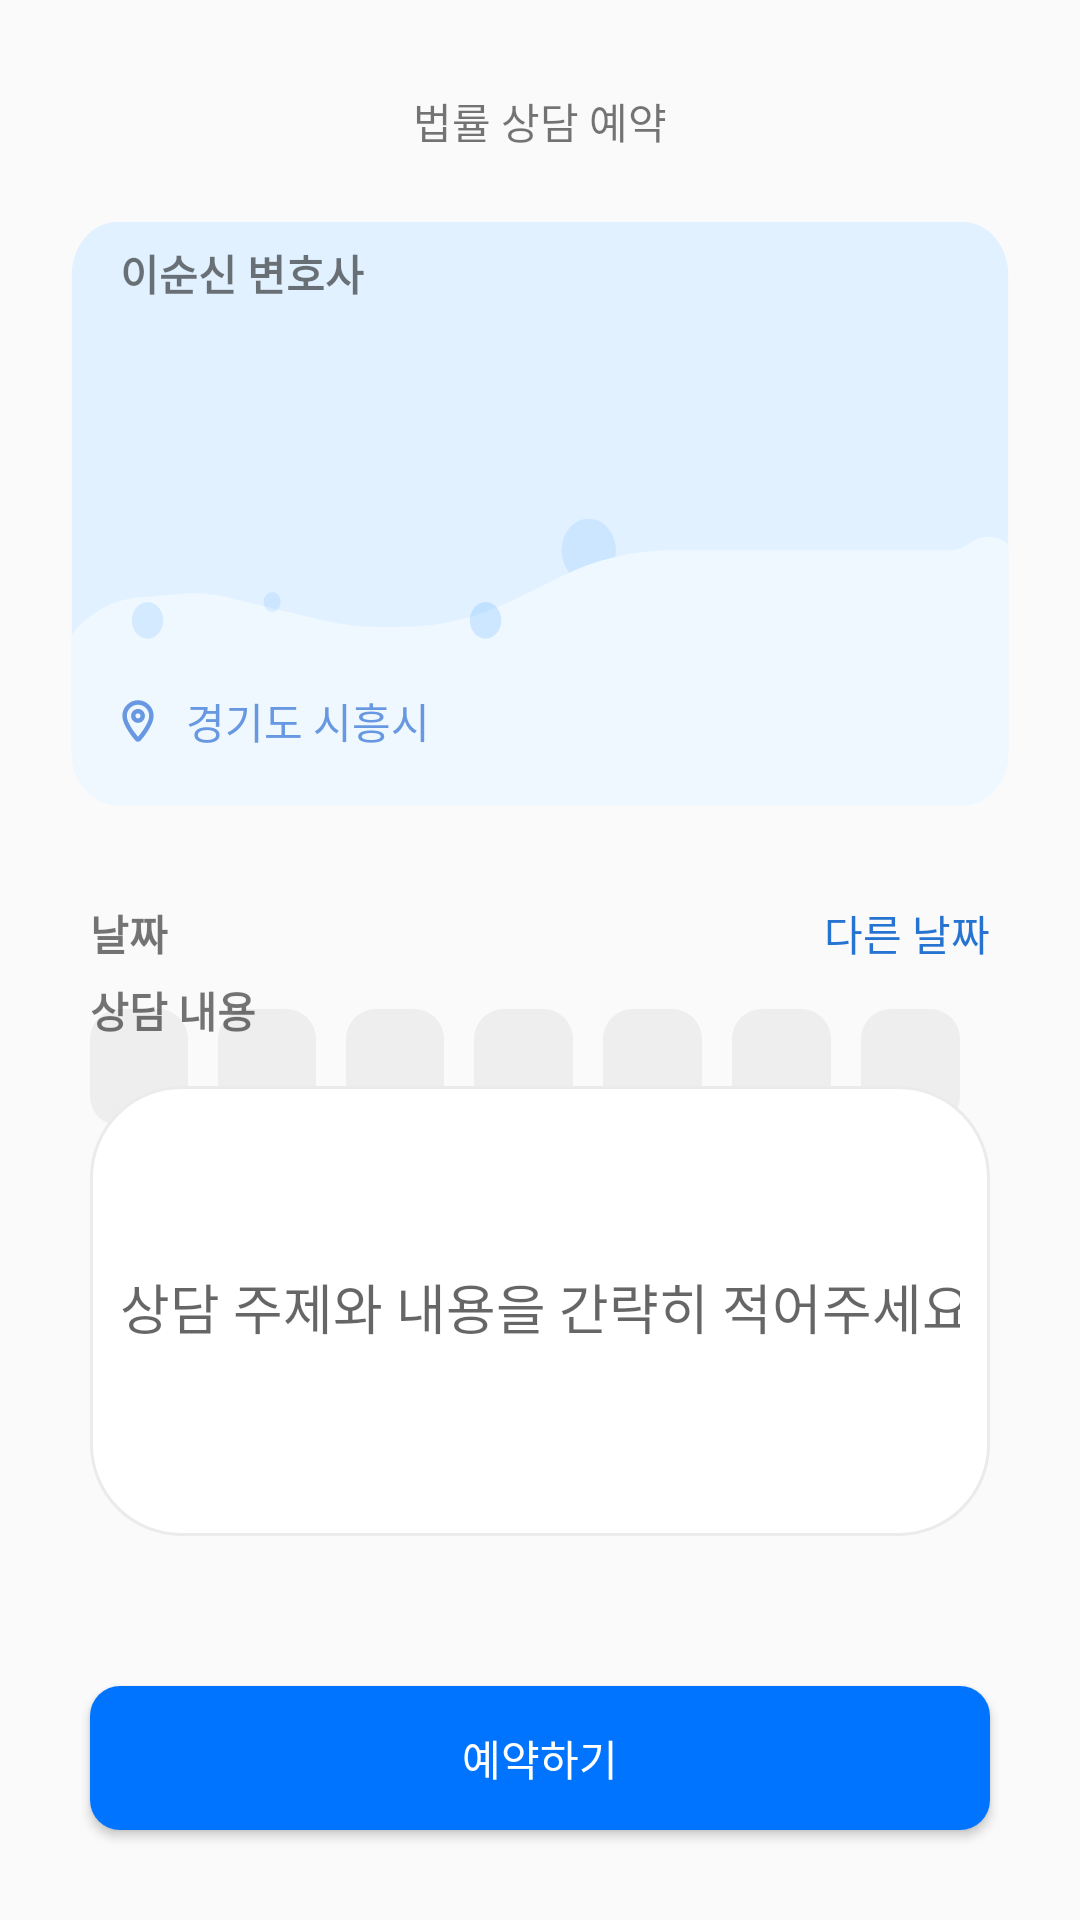

Here is an Android app screen rendered from its layout file. Give the layout XML and the strings, colors and styles it references.
<!-- AndroidManifest.xml: application theme Theme.LawJoin -->
<!-- res/layout/activity_counsel_reservation.xml -->
<?xml version="1.0" encoding="utf-8"?>
<androidx.constraintlayout.widget.ConstraintLayout xmlns:android="http://schemas.android.com/apk/res/android"
    android:layout_width="match_parent"
    android:layout_height="match_parent"
    xmlns:app="http://schemas.android.com/apk/res-auto">

    <TextView
        android:id="@+id/tv_law_counsel_reservation_title"
        android:layout_width="wrap_content"
        android:layout_height="0dp"
        android:text="@string/msg_law_counsel_reservation"
        android:layout_marginTop="30dp"
        app:layout_constraintTop_toTopOf="parent"
        app:layout_constraintLeft_toLeftOf="parent"
        app:layout_constraintRight_toRightOf="parent"/>

    <androidx.constraintlayout.widget.ConstraintLayout
        android:id="@+id/ly_reservation_info"
        android:layout_width="0dp"
        android:layout_height="250dp"
        android:background="@drawable/bg_reservation_info"
        app:layout_constraintLeft_toLeftOf="parent"
        app:layout_constraintTop_toBottomOf="@id/tv_law_counsel_reservation_title"
        app:layout_constraintRight_toRightOf="parent">

        <TextView
            android:id="@+id/tv_reservation_lawyer_name"
            android:layout_width="wrap_content"
            android:layout_height="wrap_content"
            android:text="이순신 변호사"
            android:textStyle="bold"
            android:layout_marginTop="30dp"
            android:layout_marginStart="40dp"
            app:layout_constraintTop_toTopOf="parent"
            app:layout_constraintLeft_toLeftOf="parent"/>
        <TextView
            android:id="@+id/tv_reservation_lawyer_category"
            android:layout_width="wrap_content"
            android:layout_height="wrap_content"
            android:layout_marginStart="40dp"
            app:layout_constraintLeft_toLeftOf="parent"
            app:layout_constraintTop_toBottomOf="@id/tv_reservation_lawyer_name"/>
        <TextView
            android:id="@+id/tv_reservation_lawyer_office"
            android:layout_width="wrap_content"
            android:layout_height="wrap_content"
            android:drawableLeft="@drawable/ic_reservation_office"
            android:drawablePadding="10dp"
            android:text="경기도 시흥시"
            android:textColor="#6798E1"
            android:layout_marginStart="40dp"
            android:layout_marginBottom="50dp"
            app:layout_constraintLeft_toLeftOf="parent"
            app:layout_constraintBottom_toBottomOf="parent"/>
    </androidx.constraintlayout.widget.ConstraintLayout>

    <TextView
        android:id="@+id/tv_reservation_date_msg"
        android:layout_width="wrap_content"
        android:layout_height="wrap_content"
        android:text="날짜"
        android:layout_marginStart="30dp"
        android:textStyle="bold"
        app:layout_constraintTop_toBottomOf="@id/ly_reservation_info"
        app:layout_constraintLeft_toLeftOf="parent"/>

    <Button
        android:id="@+id/btn_another_reservation_date"
        android:layout_width="wrap_content"
        android:layout_height="wrap_content"
        android:text="다른 날짜"
        android:textColor="#2673D1"
        android:layout_marginEnd="30dp"
        android:background="@null"
        android:minWidth="0dp"
        android:minHeight="0dp"
        app:layout_constraintBaseline_toBaselineOf="@id/tv_reservation_date_msg"
        app:layout_constraintTop_toBottomOf="@+id/ly_reservation_info"
        app:layout_constraintRight_toRightOf="parent"/>

    <RadioGroup
        android:id="@+id/rg_reservation_date"
        android:layout_width="0dp"
        android:layout_height="wrap_content"
        android:layout_marginStart="30dp"
        android:layout_marginEnd="30dp"
        app:layout_constraintTop_toBottomOf="@id/tv_reservation_date_msg"
        app:layout_constraintLeft_toLeftOf="parent"
        app:layout_constraintRight_toRightOf="parent"
        android:layout_marginTop="15dp"
        android:orientation="horizontal">
        <RadioButton
            android:id="@+id/btn_date1"
            android:textAlignment="center"
            android:textColor="@drawable/selector_radio_text"
            android:background="@drawable/selector_radio_button"
            android:button="@null"
            android:layout_marginEnd="10dp"
            android:layout_width="0dp"
            android:layout_height="wrap_content"
            android:layout_weight="1"/>
        <RadioButton
            android:id="@+id/btn_date2"
            android:textAlignment="center"
            android:textColor="@drawable/selector_radio_text"
            android:background="@drawable/selector_radio_button"
            android:button="@null"
            android:layout_marginEnd="10dp"
            android:layout_width="0dp"
            android:layout_height="wrap_content"
            android:layout_weight="1"/>
        <RadioButton
            android:id="@+id/btn_date3"
            android:textAlignment="center"
            android:textColor="@drawable/selector_radio_text"
            android:background="@drawable/selector_radio_button"
            android:button="@null"
            android:layout_marginEnd="10dp"
            android:layout_width="0dp"
            android:layout_height="wrap_content"
            android:layout_weight="1"/>
        <RadioButton
            android:id="@+id/btn_date4"
            android:textAlignment="center"
            android:textColor="@drawable/selector_radio_text"
            android:background="@drawable/selector_radio_button"
            android:button="@null"
            android:layout_marginEnd="10dp"
            android:layout_width="0dp"
            android:layout_height="wrap_content"
            android:layout_weight="1"/>
        <RadioButton
            android:id="@+id/btn_date5"
            android:textAlignment="center"
            android:textColor="@drawable/selector_radio_text"
            android:background="@drawable/selector_radio_button"
            android:button="@null"
            android:layout_marginEnd="10dp"
            android:layout_width="0dp"
            android:layout_height="wrap_content"
            android:layout_weight="1"/>
        <RadioButton
            android:id="@+id/btn_date6"
            android:textAlignment="center"
            android:textColor="@drawable/selector_radio_text"
            android:background="@drawable/selector_radio_button"
            android:button="@null"
            android:layout_marginEnd="10dp"
            android:layout_width="0dp"
            android:layout_height="wrap_content"
            android:layout_weight="1"/>
        <RadioButton
            android:id="@+id/btn_date7"
            android:textAlignment="center"
            android:textColor="@drawable/selector_radio_text"
            android:background="@drawable/selector_radio_button"
            android:button="@null"
            android:layout_marginEnd="10dp"
            android:layout_width="0dp"
            android:layout_height="wrap_content"
            android:layout_weight="1"/>
    </RadioGroup>

    <TextView
        android:id="@+id/tv_reservation_time_msg"
        android:layout_width="wrap_content"
        android:layout_height="0dp"
        android:text="시간"
        android:layout_marginTop="15dp"
        android:layout_marginStart="30dp"
        android:textStyle="bold"
        app:layout_constraintTop_toBottomOf="@id/rg_reservation_date"
        app:layout_constraintLeft_toLeftOf="parent"/>

    <LinearLayout
        android:id="@+id/ly_reservation_time"
        android:layout_width="match_parent"
        android:layout_height="wrap_content"
        android:layout_marginLeft="30dp"
        android:layout_marginRight="30dp"
        app:layout_constraintLeft_toLeftOf="parent"
        app:layout_constraintTop_toBottomOf="@id/tv_reservation_time_msg"
        android:orientation="horizontal">
        <Button
            android:id="@+id/btn_start_time"
            android:layout_width="wrap_content"
            android:layout_height="wrap_content"
            android:layout_weight="1"
            android:layout_marginTop="20dp"
            android:layout_marginEnd="30dp"
            android:drawableEnd="@drawable/ic_category_down"
            android:background="@drawable/bg_lawyer_list_search"
            android:paddingTop="5dp"
            android:paddingStart="10dp"
            android:paddingBottom="5dp"
            android:paddingEnd="10dp"
            android:textSize="14sp"
            style="?android:attr/buttonBarButtonStyle" />

        <Button
            android:id="@+id/btn_end_time"
            android:layout_weight="1"
            android:layout_width="wrap_content"
            android:layout_height="wrap_content"
            android:layout_marginTop="20dp"
            android:drawableEnd="@drawable/ic_category_down"
            android:background="@drawable/bg_lawyer_list_search"
            android:paddingTop="5dp"
            android:paddingStart="10dp"
            android:paddingBottom="5dp"
            android:paddingEnd="10dp"
            android:textSize="14sp"
            style="?android:attr/buttonBarButtonStyle" />
    </LinearLayout>

    

    <TextView
        android:id="@+id/tv_counsel_detail_msg"
        android:layout_width="wrap_content"
        android:layout_height="wrap_content"
        android:text="상담 내용"
        android:layout_marginBottom="15dp"
        android:layout_marginStart="30dp"
        android:textStyle="bold"
        app:layout_constraintBottom_toTopOf="@id/edt_reservation_detail"
        app:layout_constraintLeft_toLeftOf="parent"/>

    <EditText
        android:id="@+id/edt_reservation_detail"
        android:layout_width="0dp"
        android:layout_height="150dp"
        android:background="@drawable/bg_reservation_context"
        android:hint="상담 주제와 내용을 간략히 적어주세요."
        android:layout_marginBottom="50dp"
        android:layout_marginStart="30dp"
        android:layout_marginEnd="30dp"
        app:layout_constraintBottom_toTopOf="@id/btn_confirm_reservation"
        app:layout_constraintLeft_toLeftOf="parent"
        app:layout_constraintRight_toRightOf="parent"
        android:inputType="text"/>

    <Button
        android:id="@+id/btn_confirm_reservation"
        android:layout_width="0dp"
        android:layout_height="wrap_content"
        android:background="@drawable/bg_confirm_reservation"
        android:layout_marginBottom="30dp"
        android:layout_marginStart="30dp"
        android:layout_marginEnd="30dp"
        android:text="예약하기"
        android:textColor="@color/white"
        android:gravity="center"
        app:layout_constraintBottom_toBottomOf="parent"
        app:layout_constraintLeft_toLeftOf="parent"
        app:layout_constraintRight_toRightOf="parent"/>

</androidx.constraintlayout.widget.ConstraintLayout>
<!-- resources referenced by this layout -->
<resources>
  <!-- drawable bg_confirm_reservation (drawable) -->
  <?xml version="1.0" encoding="utf-8"?>
  <shape xmlns:android="http://schemas.android.com/apk/res/android" >
      <solid android:color="#0073FF"/>
  
      <padding
          android:left="10dp"
          android:right="10dp"
          android:bottom="10dp"
          android:top="10dp"/>
  
      <corners
          android:radius="5dp"
          android:topLeftRadius="10dp"
          android:bottomLeftRadius="10dp"
          android:bottomRightRadius="10dp"
          android:topRightRadius="10dp"/>
  </shape>
  <!-- drawable bg_lawyer_list_search (drawable) -->
  <?xml version="1.0" encoding="utf-8"?>
  <shape xmlns:android="http://schemas.android.com/apk/res/android" >
    <solid android:color="#FFFFFF" />
  
    <stroke
        android:width="1dp"
        android:color="#ECEBEB"/>
  
    <padding
        android:left="10dp"
        android:right="10dp"
        android:bottom="3dp"/>
  
    <corners
        android:radius="5dp"
        android:topLeftRadius="100dp"
        android:bottomLeftRadius="100dp"
        android:bottomRightRadius="100dp"
        android:topRightRadius="100dp"/>
  </shape>
  <!-- drawable bg_reservation_context (drawable) -->
  <?xml version="1.0" encoding="utf-8"?>
  <shape xmlns:android="http://schemas.android.com/apk/res/android" >
      <solid android:color="#FFFFFF" />
  
      <stroke
          android:width="1dp"
          android:color="#ECEBEB"/>
  
      <padding
          android:left="10dp"
          android:right="10dp"
          android:bottom="3dp"/>
  
      <corners
          android:radius="5dp"
          android:topLeftRadius="30dp"
          android:bottomLeftRadius="30dp"
          android:bottomRightRadius="30dp"
          android:topRightRadius="30dp"/>
  </shape>
  <!-- drawable ic_category_down (drawable) -->
  <vector xmlns:android="http://schemas.android.com/apk/res/android"
      android:width="20dp"
      android:height="20dp"
      android:viewportWidth="20"
      android:viewportHeight="20">
    <path
        android:pathData="M10,2.917C6.088,2.917 2.917,6.088 2.917,10C2.917,13.912 6.088,17.083 10,17.083C13.912,17.083 17.083,13.912 17.083,10C17.083,6.088 13.912,2.917 10,2.917ZM1.667,10C1.667,5.397 5.398,1.666 10,1.666C14.602,1.666 18.333,5.397 18.333,10C18.333,14.602 14.602,18.333 10,18.333C5.398,18.333 1.667,14.602 1.667,10Z"
        android:fillColor="#949494"
        android:fillType="evenOdd"/>
    <path
        android:pathData="M7.511,8.767C7.731,8.502 8.125,8.465 8.391,8.686L10,10.021L11.609,8.686C11.875,8.465 12.269,8.502 12.489,8.767C12.71,9.033 12.673,9.427 12.408,9.647L10.399,11.314C10.168,11.506 9.832,11.506 9.601,11.314L7.593,9.647C7.327,9.427 7.29,9.033 7.511,8.767Z"
        android:fillColor="#949494"
        android:fillType="evenOdd"/>
  </vector>
  <!-- drawable selector_radio_text (drawable) -->
  <?xml version="1.0" encoding="utf-8"?>
  <selector xmlns:android="http://schemas.android.com/apk/res/android">
      <item android:state_checked="true" android:color="#FFFFFF">
      </item>
      <item android:state_checked="false" android:color="#BABABA">
      </item>
  </selector>
  <string name="msg_law_counsel_reservation">법률 상담 예약</string>
  <style name="Theme.LawJoin" parent="Theme.AppCompat.Light.NoActionBar">
          
          <item name="colorPrimary">@color/purple_500</item>
          <item name="colorPrimaryVariant">@color/purple_700</item>
          <item name="colorOnPrimary">@color/white</item>
          
          <item name="colorSecondary">@color/teal_200</item>
          <item name="colorSecondaryVariant">@color/teal_700</item>
          <item name="colorOnSecondary">@color/black</item>
          
          <item name="android:statusBarColor">?attr/colorPrimaryVariant</item>
          
      </style>
  <!-- not gathered from this repository: default colours our renderer supplied (Android Studio template values) -->
  <color name="purple_500">#FF6200EE</color>
  <color name="purple_700">#FF3700B3</color>
  <color name="teal_200">#FF03DAC5</color>
  <color name="teal_700">#FF018786</color>
  <color name="black">#FF000000</color>
  <color name="white">#FFFFFFFF</color>
</resources>
